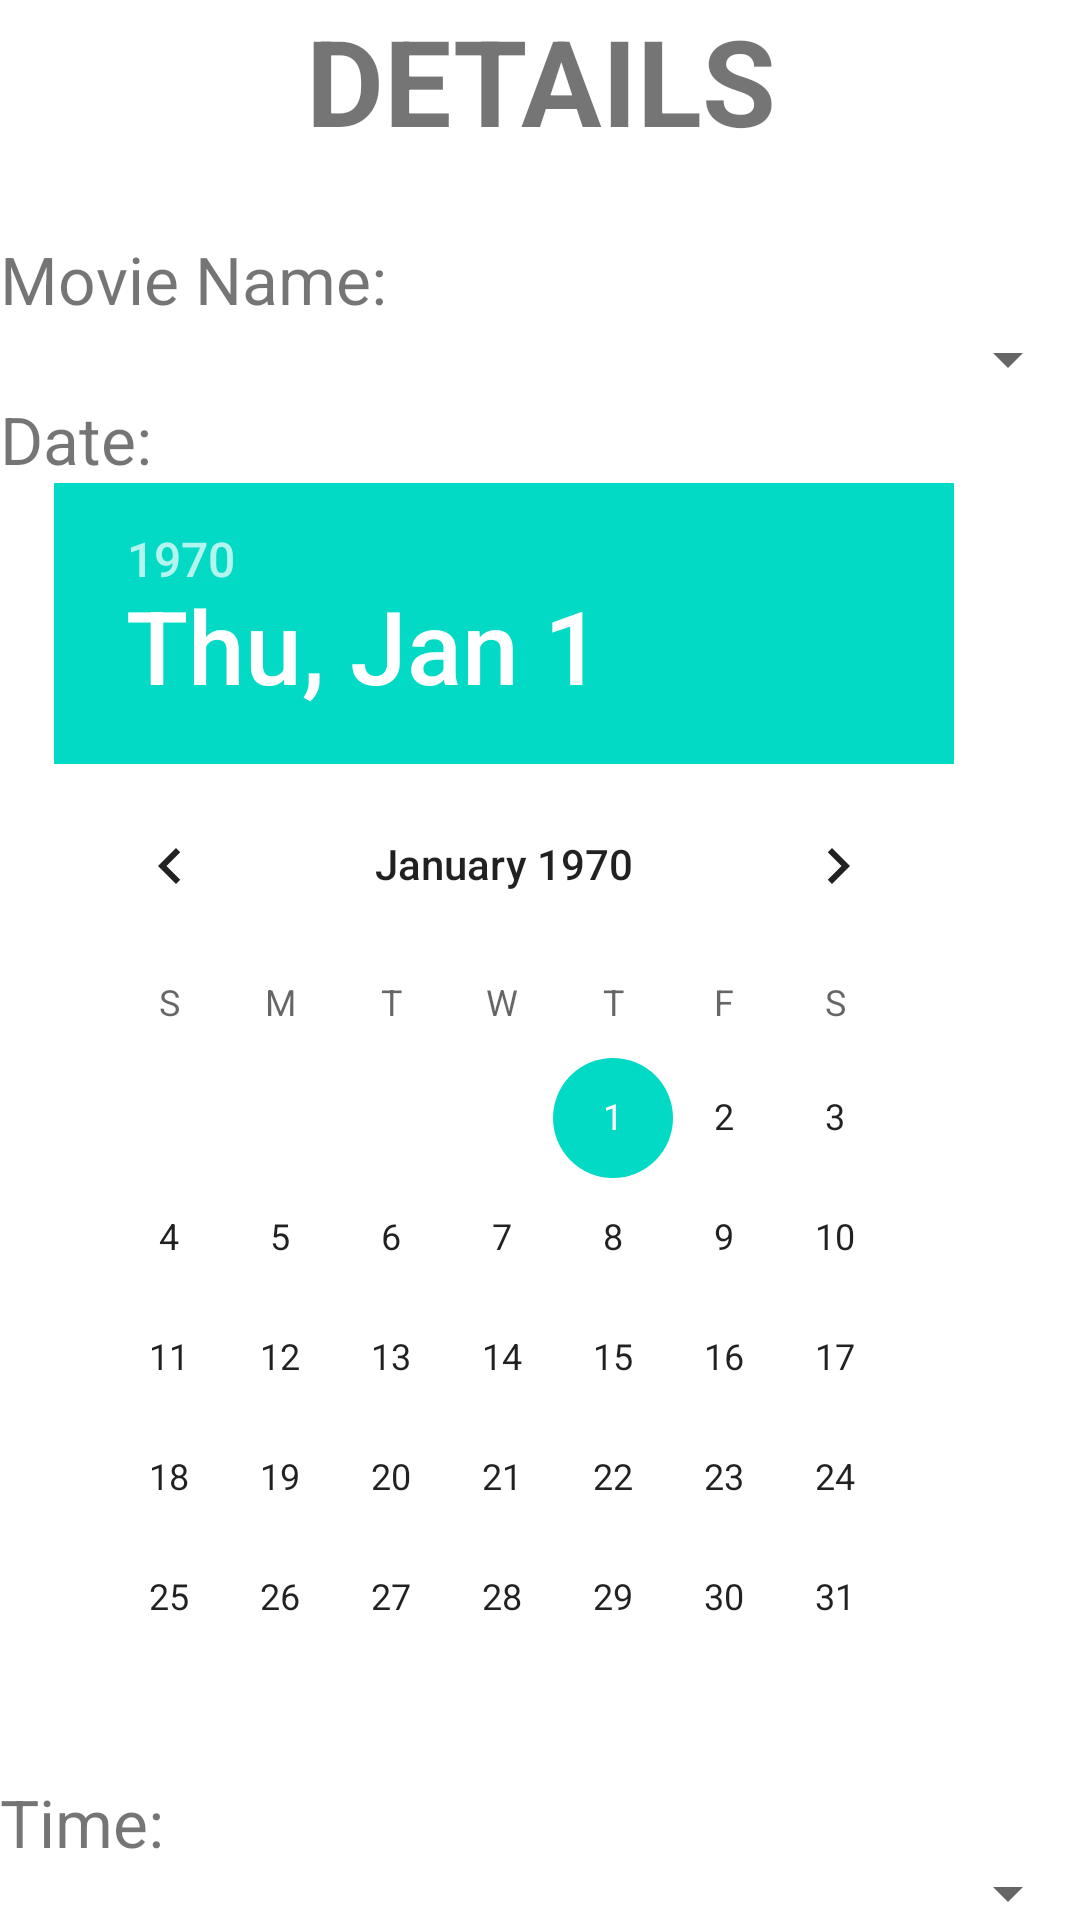

Reconstruct the res/layout file that produces this screen, plus the resources it refers to.
<!-- AndroidManifest.xml: application theme Theme.AndroidStart1 -->
<!-- res/layout/activity_details.xml -->
<?xml version="1.0" encoding="utf-8"?>
<LinearLayout xmlns:android="http://schemas.android.com/apk/res/android"
    xmlns:app="http://schemas.android.com/apk/res-auto"
    xmlns:tools="http://schemas.android.com/tools"
    android:layout_width="match_parent"
    android:layout_height="match_parent"
    tools:context=".Details"
    android:orientation="vertical"
    android:background="@drawable/movie">

    <TextView
        android:layout_width="match_parent"
        android:layout_height="wrap_content"
        android:text="DETAILS"
        android:textSize="40dp"
        android:textStyle="bold"
        android:id="@+id/tv1"
        android:layout_alignParentTop="true"
        android:layout_centerHorizontal="true"
        android:gravity="center"/>

    <TextView
        android:layout_width="match_parent"
        android:layout_height="wrap_content"
        android:text="Movie Name:"
        android:textSize="22dp"
        android:id="@+id/tv2"
        android:layout_marginTop="25dp"/>

    <Spinner
        android:layout_width="match_parent"
        android:layout_height="wrap_content"
        android:id="@+id/sp1" />

    <TextView
        android:layout_width="match_parent"
        android:layout_height="wrap_content"
        android:text="Date:"
        android:textSize="22dp" />

    <DatePicker
        android:layout_width="match_parent"
        android:layout_height="wrap_content"
        android:id="@+id/dt1"
        android:layout_marginLeft="18dp"
        android:layout_marginRight="42dp"/>

    <TextView
        android:layout_width="match_parent"
        android:layout_height="wrap_content"
        android:text="Time:"
        android:textSize="22dp" />

    <Spinner
        android:layout_width="match_parent"
        android:layout_height="wrap_content"
        android:id="@+id/sp2"/>

    <Button
        android:layout_width="wrap_content"
        android:layout_height="wrap_content"
        android:text="Submit"
        android:textSize="22dp"
        android:id="@+id/bt7"
        android:layout_marginTop="15dp"
        android:layout_gravity="center"/>

</LinearLayout>
<!-- resources referenced by this layout -->
<resources>
  <style name="Theme.AndroidStart1" parent="Theme.MaterialComponents.DayNight.DarkActionBar">
          
          <item name="colorPrimary">@color/purple_500</item>
          <item name="colorPrimaryVariant">@color/purple_700</item>
          <item name="colorOnPrimary">@color/white</item>
          
          <item name="colorSecondary">@color/teal_200</item>
          <item name="colorSecondaryVariant">@color/teal_700</item>
          <item name="colorOnSecondary">@color/black</item>
          
          <item name="android:statusBarColor">?attr/colorPrimaryVariant</item>
          
      </style>
  <!-- not gathered from this repository: default colours our renderer supplied (Android Studio template values) -->
  <color name="purple_500">#FF6200EE</color>
  <color name="purple_700">#FF3700B3</color>
  <color name="teal_200">#FF03DAC5</color>
  <color name="teal_700">#FF018786</color>
  <color name="black">#FF000000</color>
  <color name="white">#FFFFFFFF</color>
</resources>
